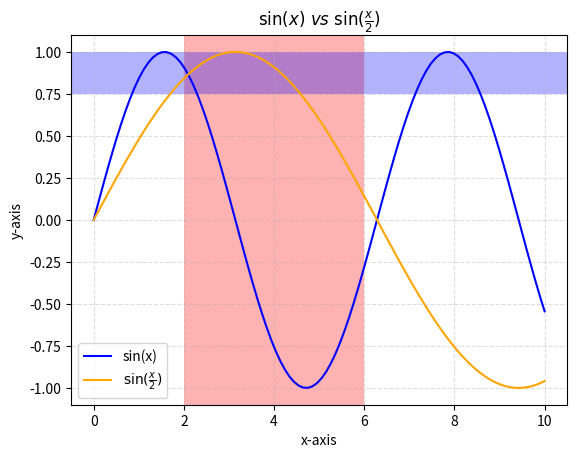

Here is the Python script that generated this plot:


# https://towardsdatascience.com/data-visualisation-with-matplotlib-13aaf4787b30


import matplotlib.pyplot as plt
import numpy as np
import math



x = np.linspace(0,10,100)

plt.title(r"$\mathrm{sin}(x) \ vs\  \mathrm{sin}(\frac{x}{2})$")
plt.plot(x, np.sin(x), color = 'blue', label= "sin(x)")
plt.plot(x, np.sin(x/2), color = '#FFA500', label=r"$\mathrm{sin}(\frac{x}{2})$")
plt.grid(alpha = 0.4, linestyle = '--')
plt.xlabel('x-axis')
plt.ylabel('y-axis')
plt.legend()

plt.axvspan(2, 6, facecolor='red', alpha=0.3) #highlight along x-axis
plt.axhspan(0.75, 1, facecolor='blue', alpha=0.3) #highlight along y-axis

plt.savefig("figure3.png")
plt.show()